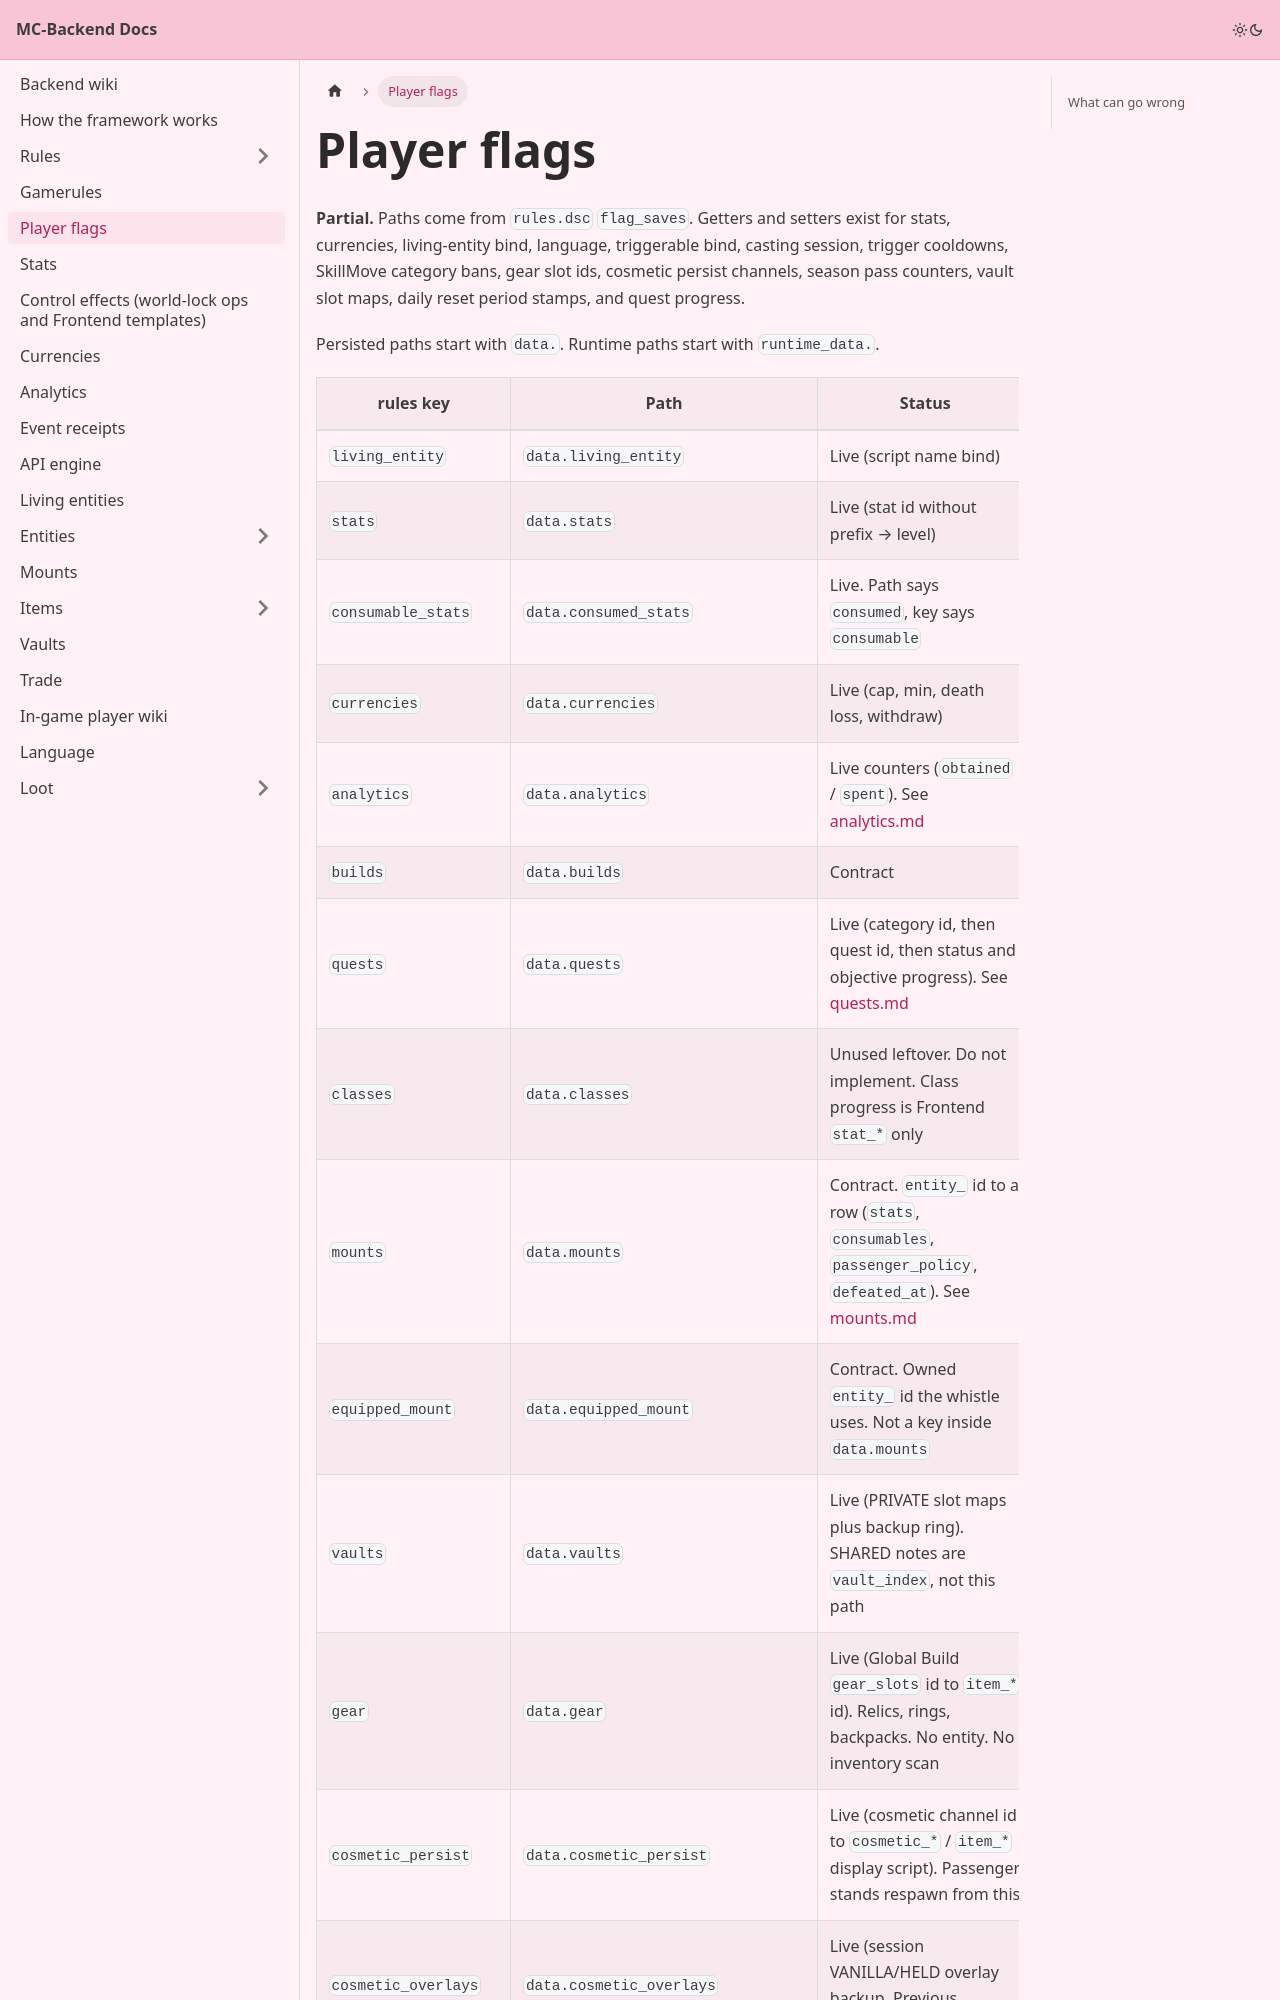

repository: Pirate-Era-Network/MC-Backend-Docs · page: flags.html · generator: docusaurus

---
sidebar_position: 5
---

# Player flags

**Partial.** Paths come from `rules.dsc` `flag_saves`. Getters and setters exist for stats, currencies, living-entity bind, language, triggerable bind, casting session, trigger cooldowns, SkillMove category bans, gear slot ids, cosmetic persist channels, season pass counters, vault slot maps, daily reset period stamps, and quest progress.

Persisted paths start with `data.`. Runtime paths start with `runtime_data.`.
